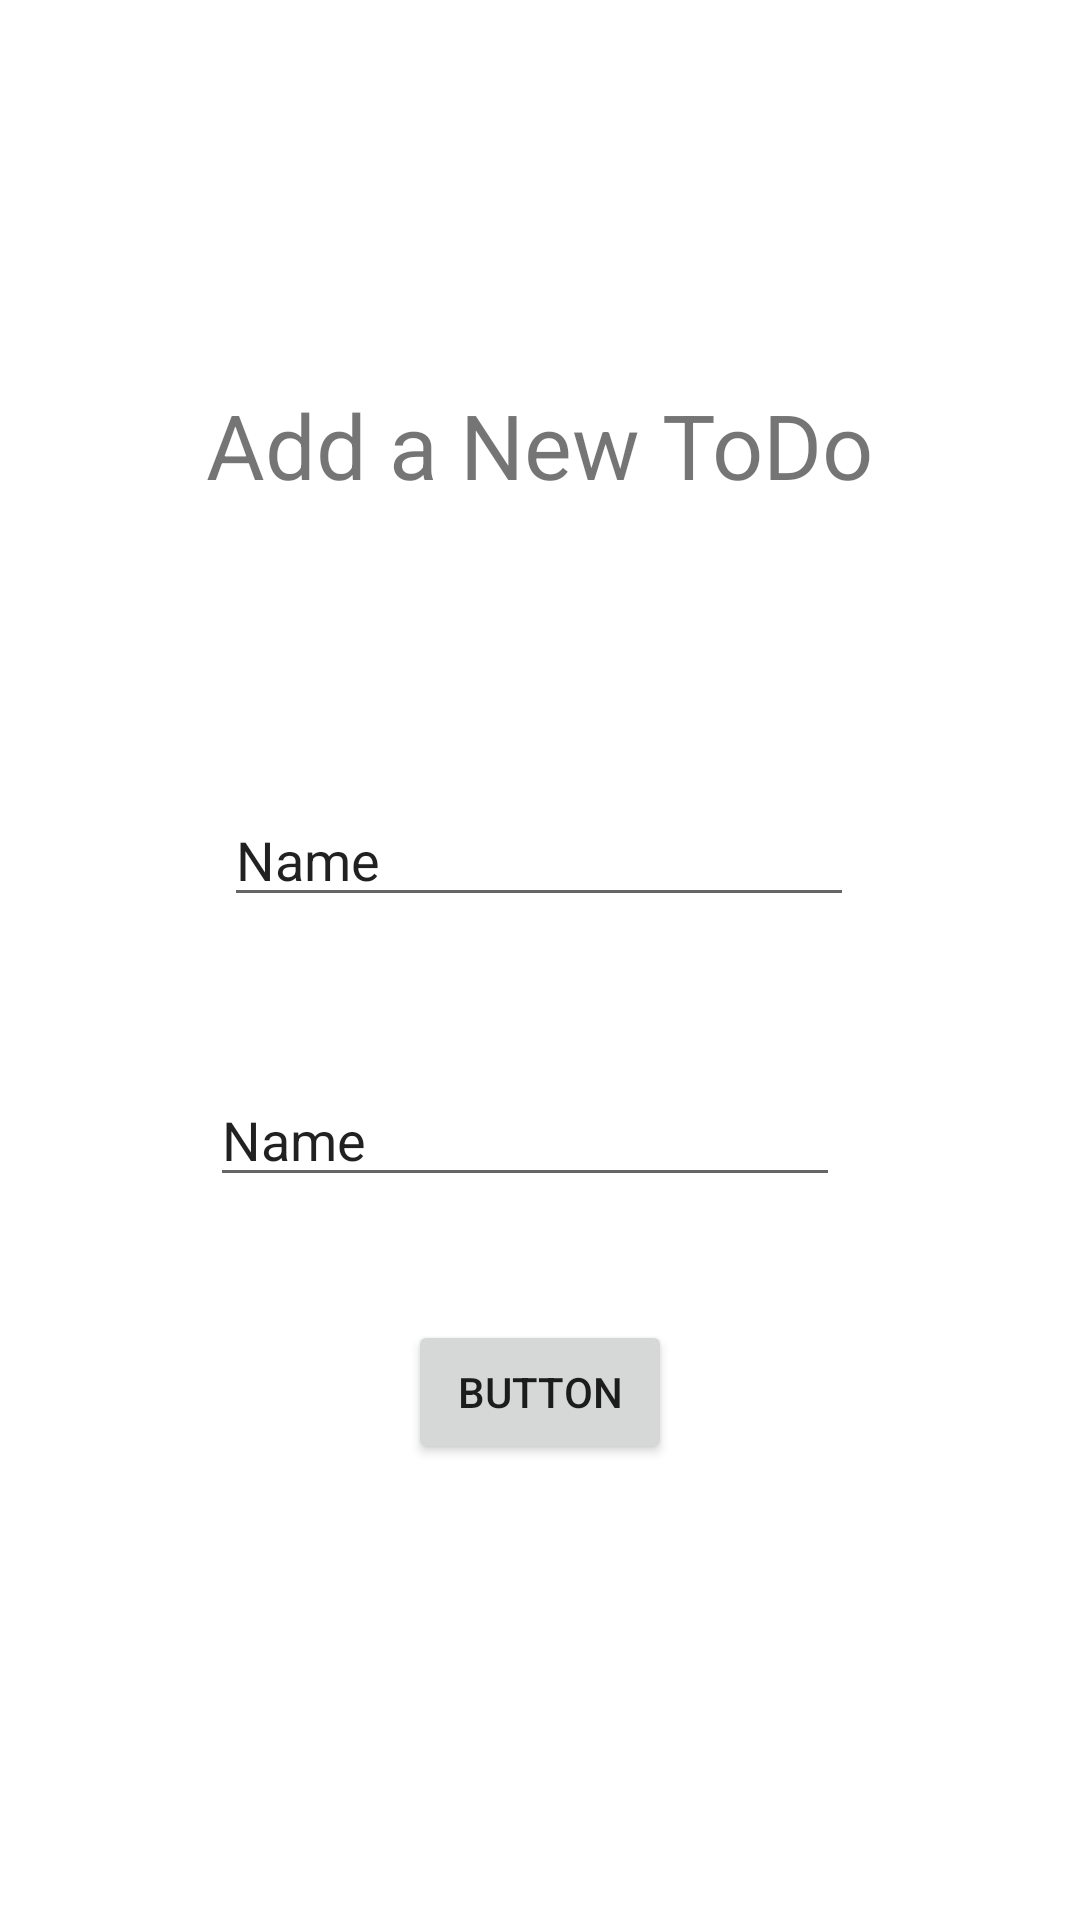

Android layout source for this screen:
<!-- AndroidManifest.xml: application theme Theme.BodimaNew -->
<!-- res/layout/activity_add_to_do.xml -->
<?xml version="1.0" encoding="utf-8"?>
<androidx.constraintlayout.widget.ConstraintLayout xmlns:android="http://schemas.android.com/apk/res/android"
    xmlns:app="http://schemas.android.com/apk/res-auto"
    xmlns:tools="http://schemas.android.com/tools"
    android:layout_width="match_parent"
    android:layout_height="match_parent"
    tools:context=".AddToDo">

    <EditText
        android:id="@+id/editTextTitle"
        android:layout_width="wrap_content"
        android:layout_height="wrap_content"
        android:layout_marginTop="96dp"
        android:ems="10"
        android:inputType="textPersonName"
        android:text="Name"
        app:layout_constraintEnd_toEndOf="parent"
        app:layout_constraintHorizontal_bias="0.497"
        app:layout_constraintStart_toStartOf="parent"
        app:layout_constraintTop_toBottomOf="@+id/title" />

    <EditText
        android:id="@+id/editTextdescription"
        android:layout_width="wrap_content"
        android:layout_height="wrap_content"
        android:layout_marginTop="52dp"
        android:ems="10"
        android:inputType="textPersonName"
        android:text="Name"
        app:layout_constraintEnd_toEndOf="parent"
        app:layout_constraintHorizontal_bias="0.467"
        app:layout_constraintStart_toStartOf="parent"
        app:layout_constraintTop_toBottomOf="@+id/editTextTitle" />

    <Button
        android:id="@+id/btnaddtodo"
        android:layout_width="wrap_content"
        android:layout_height="wrap_content"
        android:layout_marginBottom="152dp"
        android:text="Button"
        app:layout_constraintBottom_toBottomOf="parent"
        app:layout_constraintEnd_toEndOf="parent"
        app:layout_constraintStart_toStartOf="parent" />

    <TextView
        android:id="@+id/title"
        android:layout_width="wrap_content"
        android:layout_height="wrap_content"
        android:layout_marginTop="128dp"
        android:text="Add a New ToDo"
        android:textSize="30dp"
        app:layout_constraintEnd_toEndOf="parent"
        app:layout_constraintHorizontal_bias="0.498"
        app:layout_constraintStart_toStartOf="parent"
        app:layout_constraintTop_toTopOf="parent" />
</androidx.constraintlayout.widget.ConstraintLayout>
<!-- resources referenced by this layout -->
<resources>
  <style name="Theme.BodimaNew" parent="Theme.MaterialComponents.DayNight.DarkActionBar">
          
          <item name="colorPrimary">@color/purple_500</item>
          <item name="colorPrimaryVariant">@color/purple_700</item>
          <item name="colorOnPrimary">@color/white</item>
          
          <item name="colorSecondary">@color/teal_200</item>
          <item name="colorSecondaryVariant">@color/teal_700</item>
          <item name="colorOnSecondary">@color/black</item>
          
          <item name="android:statusBarColor" tools:targetApi="l">?attr/colorPrimaryVariant</item>
          
      </style>
  <!-- not gathered from this repository: default colours our renderer supplied (Android Studio template values) -->
  <color name="purple_500">#FF6200EE</color>
  <color name="purple_700">#FF3700B3</color>
  <color name="teal_200">#FF03DAC5</color>
  <color name="teal_700">#FF018786</color>
  <color name="black">#FF000000</color>
  <color name="white">#FFFFFFFF</color>
</resources>
